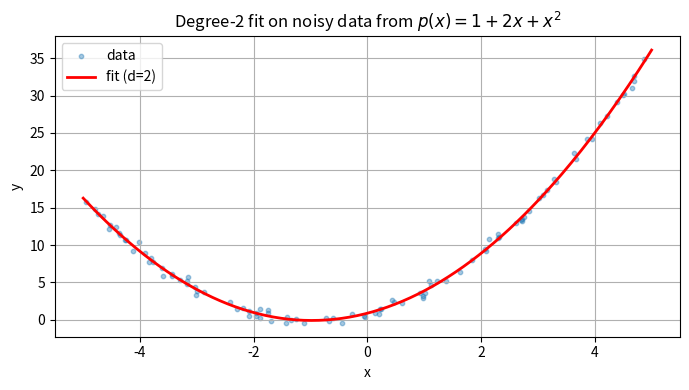
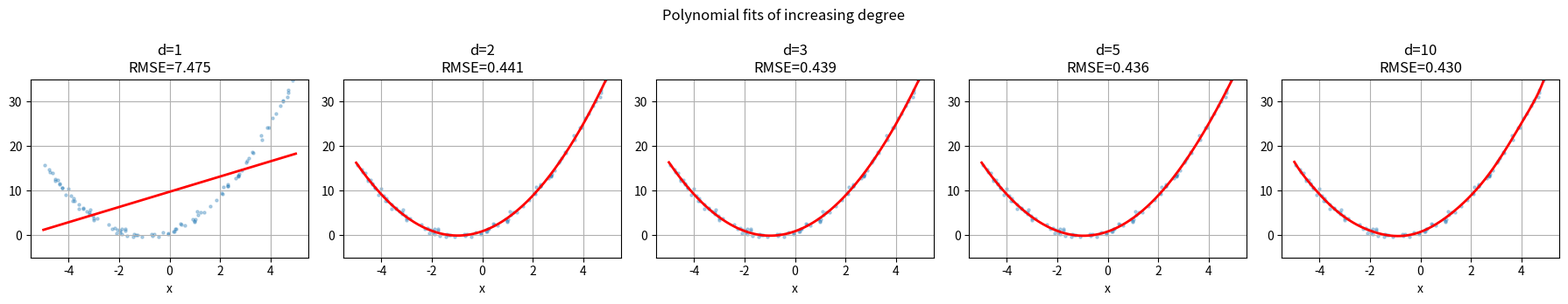
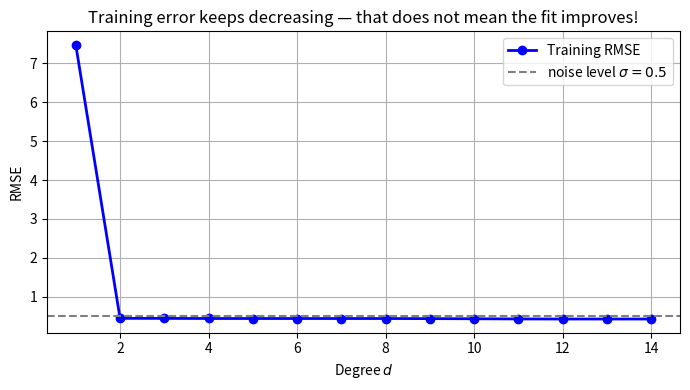
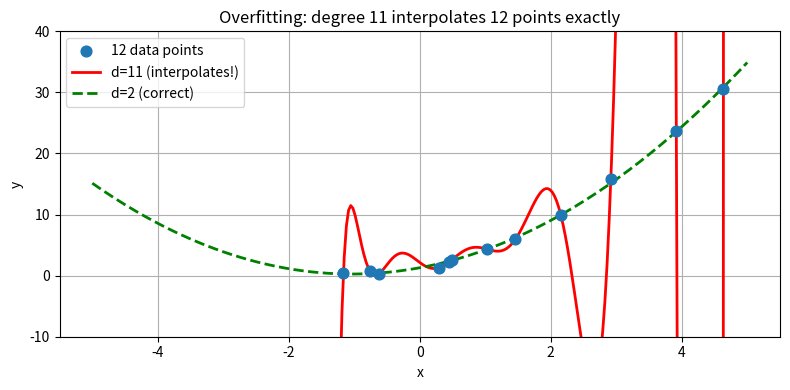
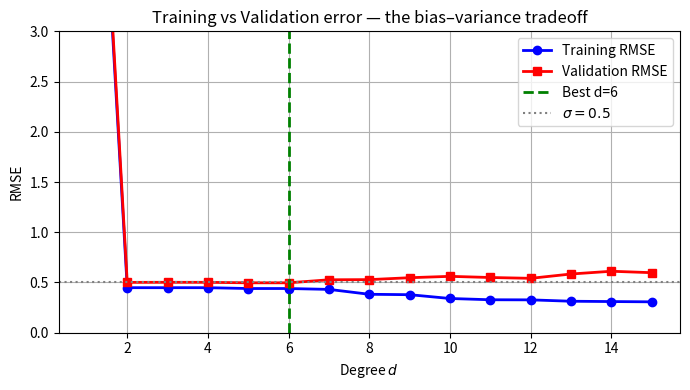
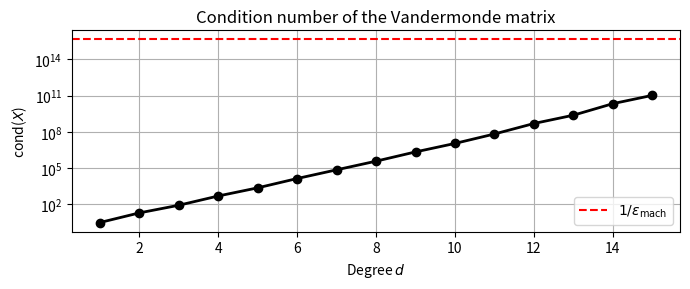

Reproduce these figures in Python, in order.
import numpy as np
import matplotlib.pyplot as plt
np.random.seed(42)

def generate_data(N, poly_fn, x_min=-5, x_max=5, noise=0.5, seed=None):
    """Generate N noisy samples from poly_fn."""
    if seed is not None: np.random.seed(seed)
    x = np.random.uniform(x_min, x_max, N)
    y = poly_fn(x) + noise * np.random.randn(N)
    return x, y

def feature_matrix(x, d):
    """Vandermonde matrix: X[i,j] = x[i]^j,  shape (N, d+1)."""
    return np.column_stack([x**j for j in range(d+1)])

def fit_polynomial(x, y, d):
    """Solve normal equations X^T X beta = X^T y."""
    X = feature_matrix(x, d)
    beta = np.linalg.lstsq(X, y, rcond=None)[0]   # numerically stable
    return beta, X

def poly_predict(beta, x_new):
    d = len(beta) - 1
    X_new = feature_matrix(x_new, d)
    return X_new @ beta


# True polynomial: p(x) = 1 + 2x + x^2
true_poly = lambda x: 1 + 2*x + x**2
N = 100
x_train, y_train = generate_data(N, true_poly, seed=42)

# Fit degree 2
beta2, X2 = fit_polynomial(x_train, y_train, d=2)
print(f'True coefficients:    [1, 2, 1]')
print(f'Recovered (degree 2): {np.round(beta2, 4)}')

x_plot = np.linspace(-5, 5, 300)
plt.figure(figsize=(7, 4))
plt.scatter(x_train, y_train, s=10, alpha=0.4, label='data')
plt.plot(x_plot, poly_predict(beta2, x_plot), 'r-', lw=2, label='fit (d=2)')
plt.xlabel('x'); plt.ylabel('y'); plt.legend(); plt.grid(True)
plt.title('Degree-2 fit on noisy data from $p(x)=1+2x+x^2$')
plt.tight_layout(); plt.show()

degrees = [1, 2, 3, 5, 10]
fig, axes = plt.subplots(1, len(degrees), figsize=(18, 3.5))

for ax, d in zip(axes, degrees):
    beta_d, X_d = fit_polynomial(x_train, y_train, d)
    y_fit = poly_predict(beta_d, x_train)
    train_err = np.sqrt(np.mean((y_fit - y_train)**2))   # RMSE

    ax.scatter(x_train, y_train, s=5, alpha=0.3)
    ax.plot(x_plot, poly_predict(beta_d, x_plot), 'r-', lw=2)
    ax.set_title(f'd={d}\nRMSE={train_err:.3f}')
    ax.set_ylim(-5, 35); ax.grid(True)
    ax.set_xlabel('x')

plt.suptitle('Polynomial fits of increasing degree')
plt.tight_layout(); plt.show()

# Training RMSE vs degree
degrees_all = list(range(1, 15))
train_rmse = []
for d in degrees_all:
    beta_d, X_d = fit_polynomial(x_train, y_train, d)
    y_fit = poly_predict(beta_d, x_train)
    train_rmse.append(np.sqrt(np.mean((y_fit - y_train)**2)))

plt.figure(figsize=(7, 4))
plt.plot(degrees_all, train_rmse, 'b-o', lw=2, label='Training RMSE')
plt.axhline(0.5, color='gray', ls='--', label='noise level $\\sigma=0.5$')
plt.xlabel('Degree $d$'); plt.ylabel('RMSE')
plt.title('Training error keeps decreasing — that does not mean the fit improves!')
plt.legend(); plt.grid(True); plt.tight_layout(); plt.show()

N_small = 12
d_overfit = 11
x_sm, y_sm = generate_data(N_small, true_poly, seed=0)

beta_of, X_of = fit_polynomial(x_sm, y_sm, d_overfit)
print(f'X shape: {X_of.shape}')
print(f'rank(X): {np.linalg.matrix_rank(X_of)}')
print(f'dim ker(X): {X_of.shape[1] - np.linalg.matrix_rank(X_of)}')
print(f'Training RMSE: {np.sqrt(np.mean((X_of @ beta_of - y_sm)**2)):.2e}')

plt.figure(figsize=(8, 4))
plt.scatter(x_sm, y_sm, s=60, zorder=5, label='12 data points')
plt.plot(x_plot, poly_predict(beta_of, x_plot), 'r-', lw=2, label=f'd={d_overfit} (interpolates!)')
beta_true, _ = fit_polynomial(x_sm, y_sm, 2)
plt.plot(x_plot, poly_predict(beta_true, x_plot), 'g--', lw=2, label='d=2 (correct)')
plt.ylim(-10, 40); plt.xlabel('x'); plt.ylabel('y'); plt.legend(); plt.grid(True)
plt.title('Overfitting: degree 11 interpolates 12 points exactly')
plt.tight_layout(); plt.show()

# Training and validation sets from same distribution
N_train, N_val = 50, 50
np.random.seed(1)
x_tr, y_tr   = generate_data(N_train, true_poly, seed=1)
x_val, y_val = generate_data(N_val,   true_poly, seed=2)

degrees_all = list(range(1, 16))
train_rmse, val_rmse = [], []

for d in degrees_all:
    beta_d, _ = fit_polynomial(x_tr, y_tr, d)
    y_tr_pred  = poly_predict(beta_d, x_tr)
    y_val_pred = poly_predict(beta_d, x_val)
    train_rmse.append(np.sqrt(np.mean((y_tr_pred  - y_tr )**2)))
    val_rmse.append(  np.sqrt(np.mean((y_val_pred - y_val)**2)))

best_d = degrees_all[np.argmin(val_rmse)]
print(f'Best degree by validation RMSE: d = {best_d}')

plt.figure(figsize=(7, 4))
plt.plot(degrees_all, train_rmse, 'b-o', lw=2, label='Training RMSE')
plt.plot(degrees_all, val_rmse,   'r-s', lw=2, label='Validation RMSE')
plt.axvline(best_d, color='green', ls='--', lw=2, label=f'Best d={best_d}')
plt.axhline(0.5, color='gray', ls=':', label='$\\sigma=0.5$')
plt.xlabel('Degree $d$'); plt.ylabel('RMSE')
plt.title('Training vs Validation error — the bias–variance tradeoff')
plt.legend(); plt.grid(True); plt.ylim(0, 3)
plt.tight_layout(); plt.show()

# Why does validation error eventually explode?
# Because the Vandermonde matrix becomes ill-conditioned.
cond_numbers = []
for d in degrees_all:
    X_d = feature_matrix(x_tr, d)
    cond_numbers.append(np.linalg.cond(X_d))

plt.figure(figsize=(7, 3))
plt.semilogy(degrees_all, cond_numbers, 'k-o', lw=2)
plt.axhline(1/np.finfo(float).eps, color='red', ls='--', label='$1/\\epsilon_{\\rm mach}$')
plt.xlabel('Degree $d$'); plt.ylabel('cond($X$)')
plt.title('Condition number of the Vandermonde matrix')
plt.legend(); plt.grid(True); plt.tight_layout(); plt.show()
